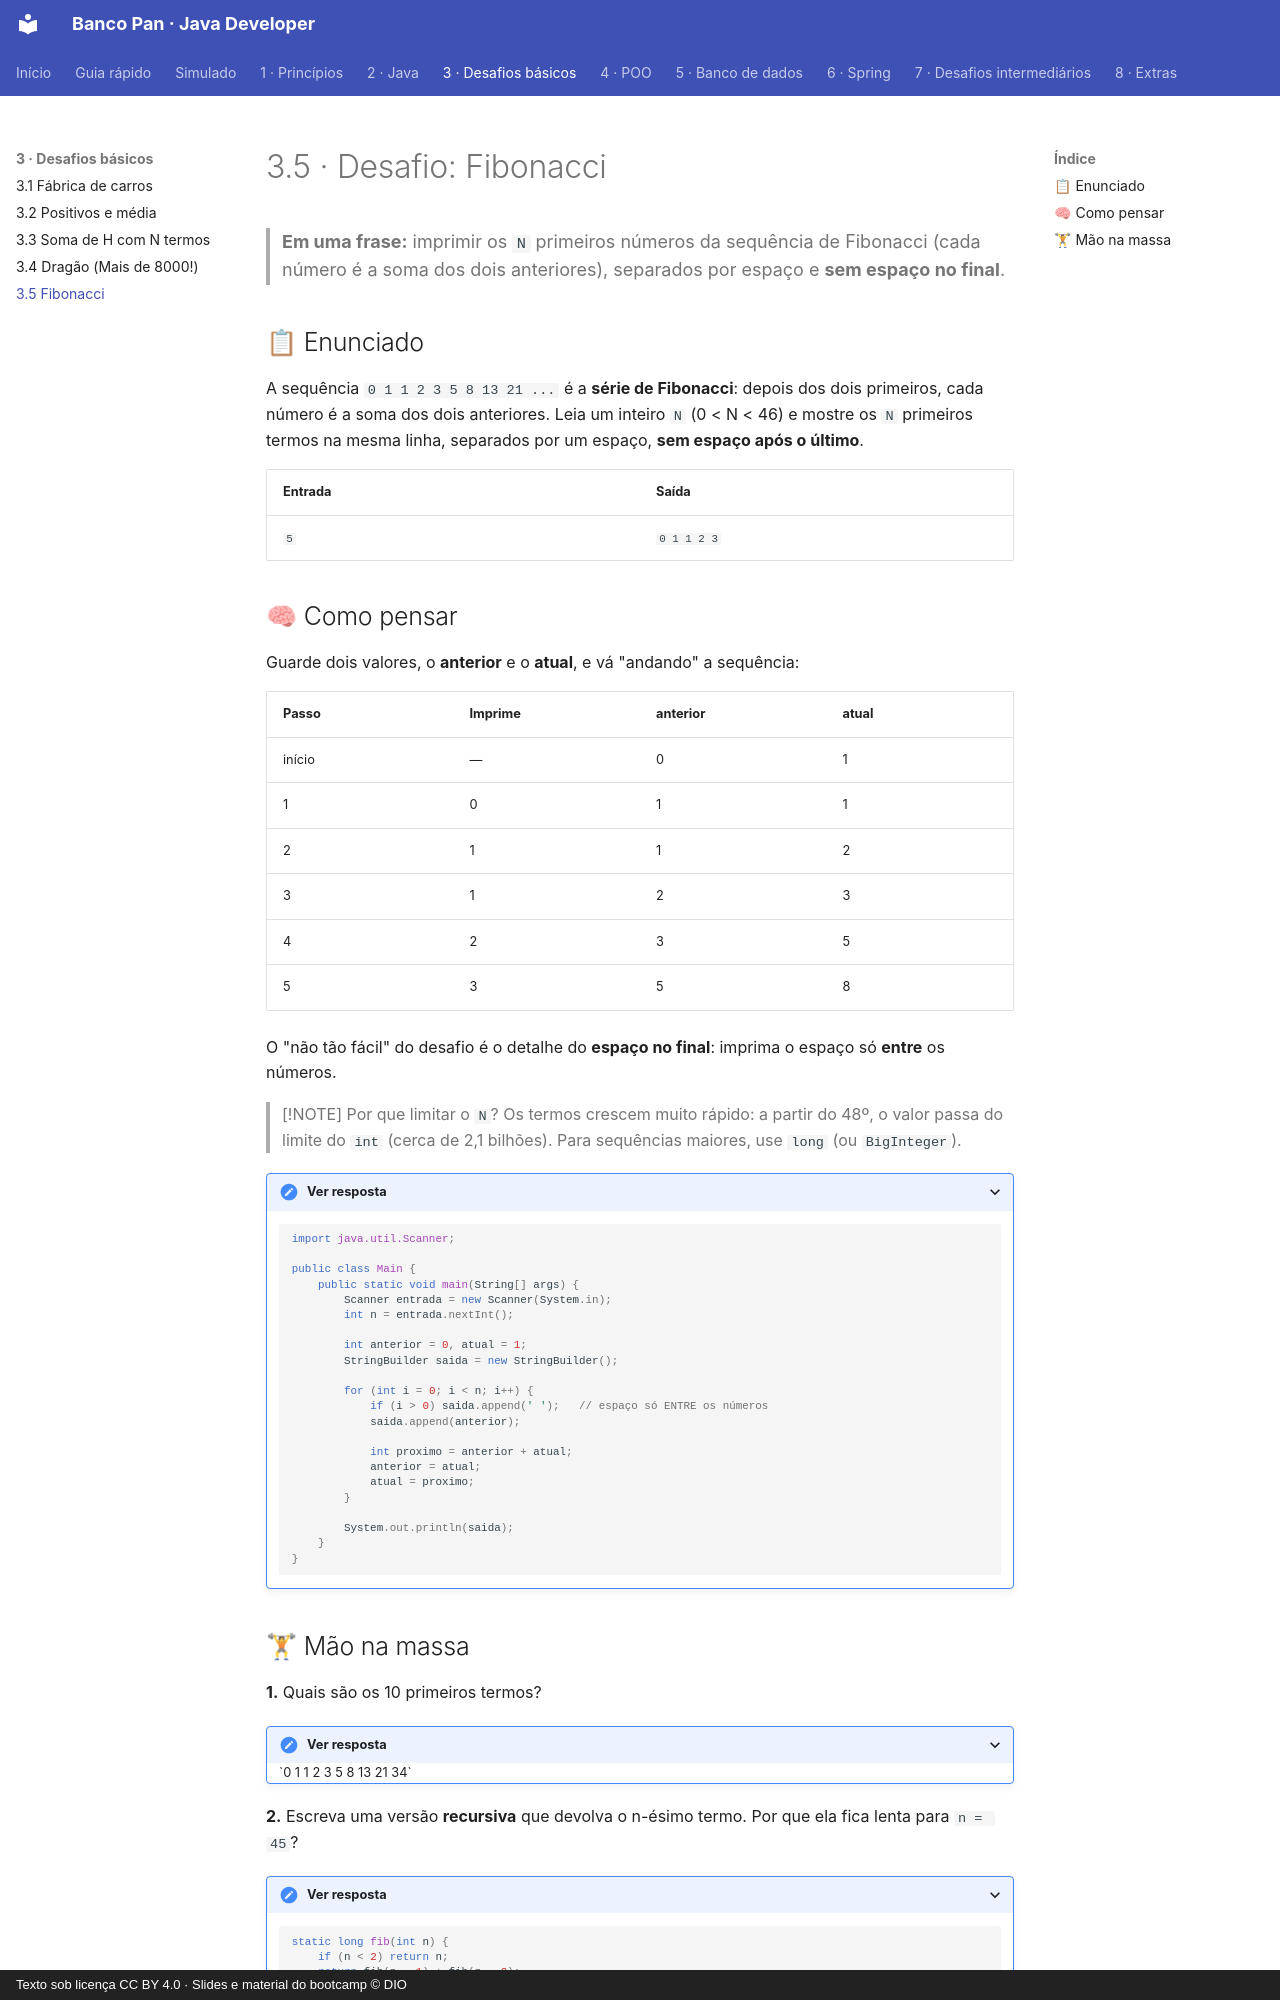

repository: Joshpcbrrj/Dio-Banco_Pan-Java_developer · page: 03-desafios-basicos/05-fibonacci/index.html · generator: mkdocs · copyright: Texto sob licença CC BY 4.0 · Slides e material do bootcamp © DIO

# 3.5 · Desafio: Fibonacci

> **Em uma frase:** imprimir os `N` primeiros números da sequência de Fibonacci (cada número é a soma dos dois anteriores), separados por espaço e **sem espaço no final**.

## 📋 Enunciado

A sequência `0 1 1 2 3 5 8 13 21 ...` é a **série de Fibonacci**: depois dos dois primeiros, cada número é a soma dos dois anteriores. Leia um inteiro `N` (0 < N < 46) e mostre os `N` primeiros termos na mesma linha, separados por um espaço, **sem espaço após o último**.

| Entrada | Saída |
| --- | --- |
| `5` | `0 1 1 2 3` |

## 🧠 Como pensar

Guarde dois valores, o **anterior** e o **atual**, e vá "andando" a sequência:

| Passo | Imprime | anterior | atual |
| --- | --- | --- | --- |
| início | — | 0 | 1 |
| 1 | 0 | 1 | 1 |
| 2 | 1 | 1 | 2 |
| 3 | 1 | 2 | 3 |
| 4 | 2 | 3 | 5 |
| 5 | 3 | 5 | 8 |

O "não tão fácil" do desafio é o detalhe do **espaço no final**: imprima o espaço só **entre** os números.

> [!NOTE]
> Por que limitar o `N`? Os termos crescem muito rápido: a partir do 48º, o valor passa do limite do `int` (cerca de 2,1 bilhões). Para sequências maiores, use `long` (ou `BigInteger`).

<details>
<summary>Ver resposta</summary>

```java
import java.util.Scanner;

public class Main {
    public static void main(String[] args) {
        Scanner entrada = new Scanner(System.in);
        int n = entrada.nextInt();

        int anterior = 0, atual = 1;
        StringBuilder saida = new StringBuilder();

        for (int i = 0; i < n; i++) {
            if (i > 0) saida.append(' ');   // espaço só ENTRE os números
            saida.append(anterior);

            int proximo = anterior + atual;
            anterior = atual;
            atual = proximo;
        }

        System.out.println(saida);
    }
}
```

</details>
